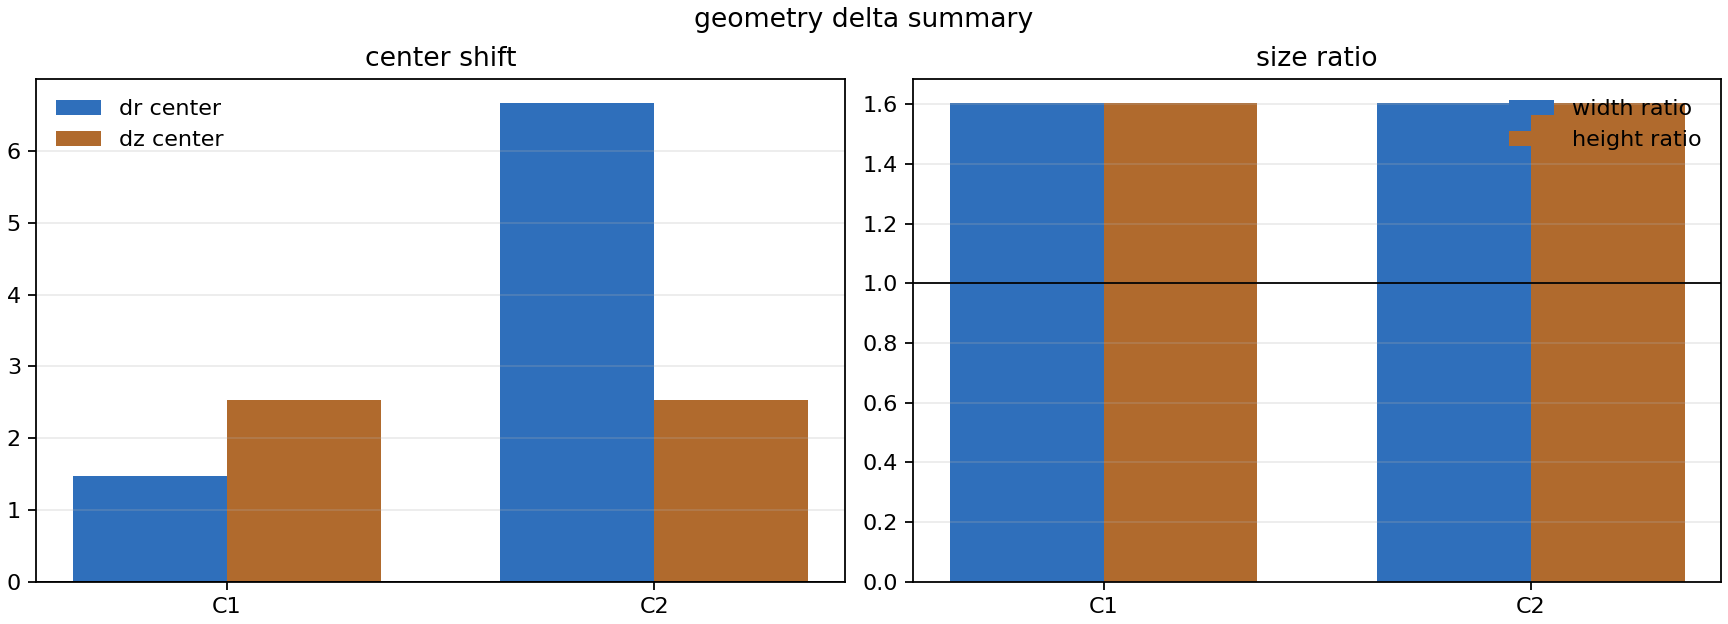

Data behind this chart, as committed beside it:
coil, dr_center, dz_center, width_ratio, height_ratio
1, 1.469, 2.532, 1.604, 1.604
2, 6.664, 2.532, 1.604, 1.604
